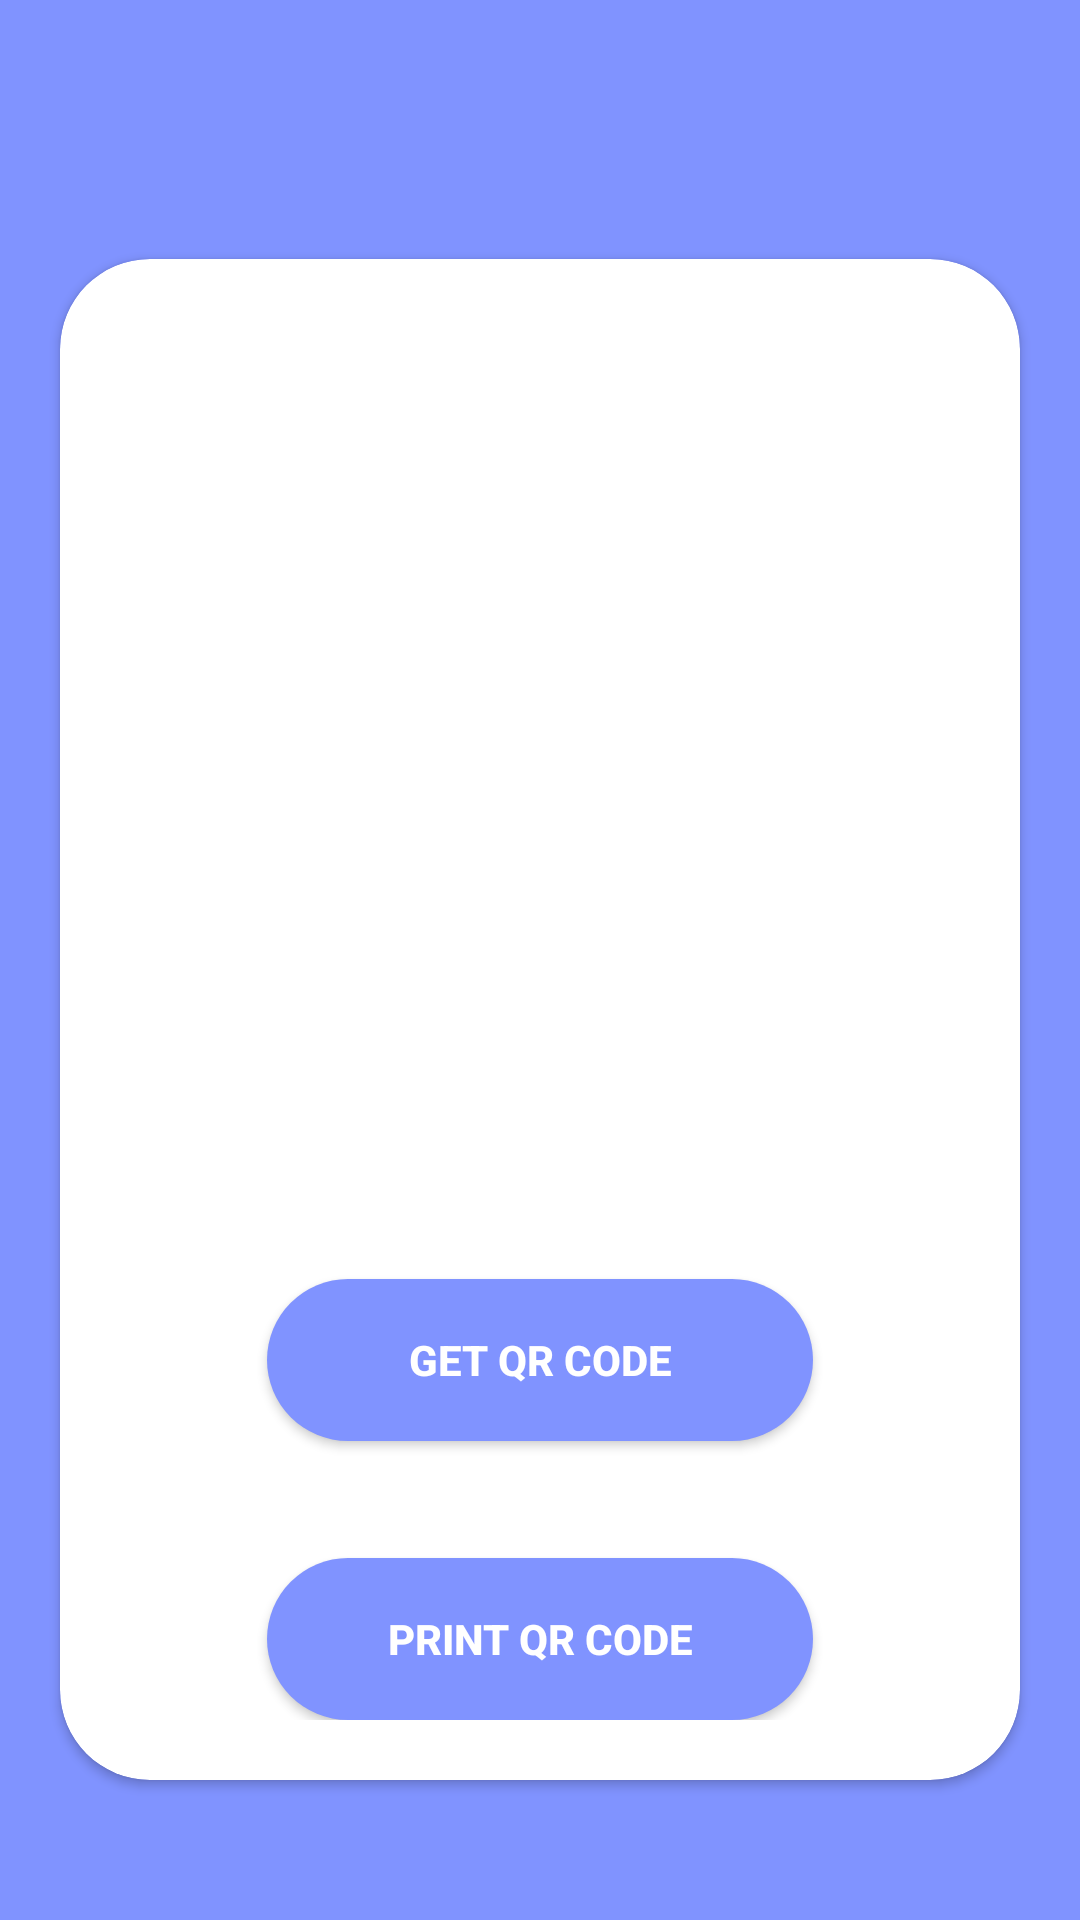

Android layout source for this screen:
<!-- AndroidManifest.xml: application theme AppTheme -->
<!-- res/layout/activity_qrcode.xml -->
<?xml version="1.0" encoding="utf-8"?>

<RelativeLayout
    xmlns:android="http://schemas.android.com/apk/res/android"
    xmlns:app="http://schemas.android.com/apk/res-auto"
    xmlns:tools="http://schemas.android.com/tools"
    android:layout_width="match_parent"
    android:background="#8093ff"
    android:layout_height="match_parent"
    tools:context=".QRcode">

    <ScrollView
        android:layout_width="match_parent"
        android:layout_height="match_parent">

        <androidx.cardview.widget.CardView
            android:layout_width="match_parent"
            android:layout_height="wrap_content"
            app:cardCornerRadius="30dp"
            android:elevation="5dp"
            android:layout_marginLeft="20dp"
            android:layout_marginRight="20dp"
            android:layout_gravity="center"
            android:layout_marginTop="20dp"
            android:background="#fff">

            <LinearLayout
                style="@style/linearParent"
                android:layout_gravity="center"
                android:padding="@dimen/loginViewsMargin">

                <ImageView
                    android:id="@+id/img"
                    android:layout_width="300dp"
                    android:layout_height="300dp"
                    android:ems="10"
                    android:layout_gravity="center" />


                <Button
                    style="@style/loginButton"
                    android:id="@+id/qr"
                    android:text="Get QR Code"
                    android:layout_gravity="center_horizontal"
                    android:layout_marginTop="@dimen/loginViewsMargin"/>
                <TextView
                    android:layout_width="wrap_content"
                    android:layout_height="wrap_content"
                    android:id="@+id/data"
                    android:text=""/>

                <Button
                    style="@style/loginButton"
                    android:id="@+id/print"
                    android:text="Print QR Code"
                    android:layout_gravity="center_horizontal"
                    android:layout_marginTop="@dimen/loginViewsMargin"/>

            </LinearLayout>

        </androidx.cardview.widget.CardView>

    </ScrollView>

</RelativeLayout>
<!-- resources referenced by this layout -->
<resources>
  <dimen name="loginViewsMargin">20dp</dimen>
  <style name="linearParent" parent="parent">
          <item name="android:orientation">vertical</item>
      </style>
  <style name="loginButton" parent="viewParent">
          <item name="android:background">@drawable/login_button_bk</item>
          <item name="android:textColor">@color/whiteTextColor</item>
          <item name="android:textStyle">bold</item>
      </style>
  <style name="AppTheme" parent="Theme.AppCompat.Light.DarkActionBar">
          
          <item name="colorPrimary">@color/colorPrimary</item>
          <item name="colorPrimaryDark">@color/colorPrimaryDark</item>
          <item name="colorAccent">@color/colorAccent</item>
  
  
  
  
  
  
  
  
  
          <item name="scrimBackground">@color/mtrl_scrim_color</item>
          <item name="textAppearanceHeadline1">@style/TextAppearance.MaterialComponents.Headline1</item>
          <item name="textAppearanceHeadline2">@style/TextAppearance.MaterialComponents.Headline2</item>
          <item name="textAppearanceHeadline3">@style/TextAppearance.MaterialComponents.Headline3</item>
          <item name="textAppearanceHeadline4">@style/TextAppearance.MaterialComponents.Headline4</item>
          <item name="textAppearanceHeadline5">@style/TextAppearance.MaterialComponents.Headline5</item>
          <item name="textAppearanceHeadline6">@style/TextAppearance.MaterialComponents.Headline6</item>
          <item name="textAppearanceSubtitle1">@style/TextAppearance.MaterialComponents.Subtitle1</item>
          <item name="textAppearanceSubtitle2">@style/TextAppearance.MaterialComponents.Subtitle2</item>
          <item name="textAppearanceBody1">@style/TextAppearance.MaterialComponents.Body1</item>
          <item name="textAppearanceBody2">@style/TextAppearance.MaterialComponents.Body2</item>
          <item name="textAppearanceCaption">@style/TextAppearance.MaterialComponents.Caption</item>
          <item name="textAppearanceButton">@style/TextAppearance.MaterialComponents.Button</item>
          <item name="textAppearanceOverline">@style/TextAppearance.MaterialComponents.Overline</item>
  
      </style>
  <style name="parent">
          <item name="android:layout_width">match_parent</item>
          <item name="android:layout_height">wrap_content</item>
      </style>
  <style name="viewParent">
          <item name="android:layout_width">wrap_content</item>
          <item name="android:layout_height">wrap_content</item>
      </style>
  <!-- drawable login_button_bk (drawable) -->
  <?xml version="1.0" encoding="utf-8"?>
  
  <shape xmlns:android="http://schemas.android.com/apk/res/android" android:shape="rectangle" >
      <corners
          android:bottomLeftRadius="27dp"
          android:bottomRightRadius="27dp"
          android:topLeftRadius="27dp"
          android:topRightRadius="27dp"
          />
      <solid
          android:color="#8093ff"
          />
      <size
          android:width="182dp"
          android:height="54dp"
          />
  </shape>
  <color name="whiteTextColor">#fff</color>
  <color name="colorPrimary">#313f8c</color>
  <color name="colorPrimaryDark">#3F51B5</color>
  <color name="colorAccent">#242e66</color>
</resources>
